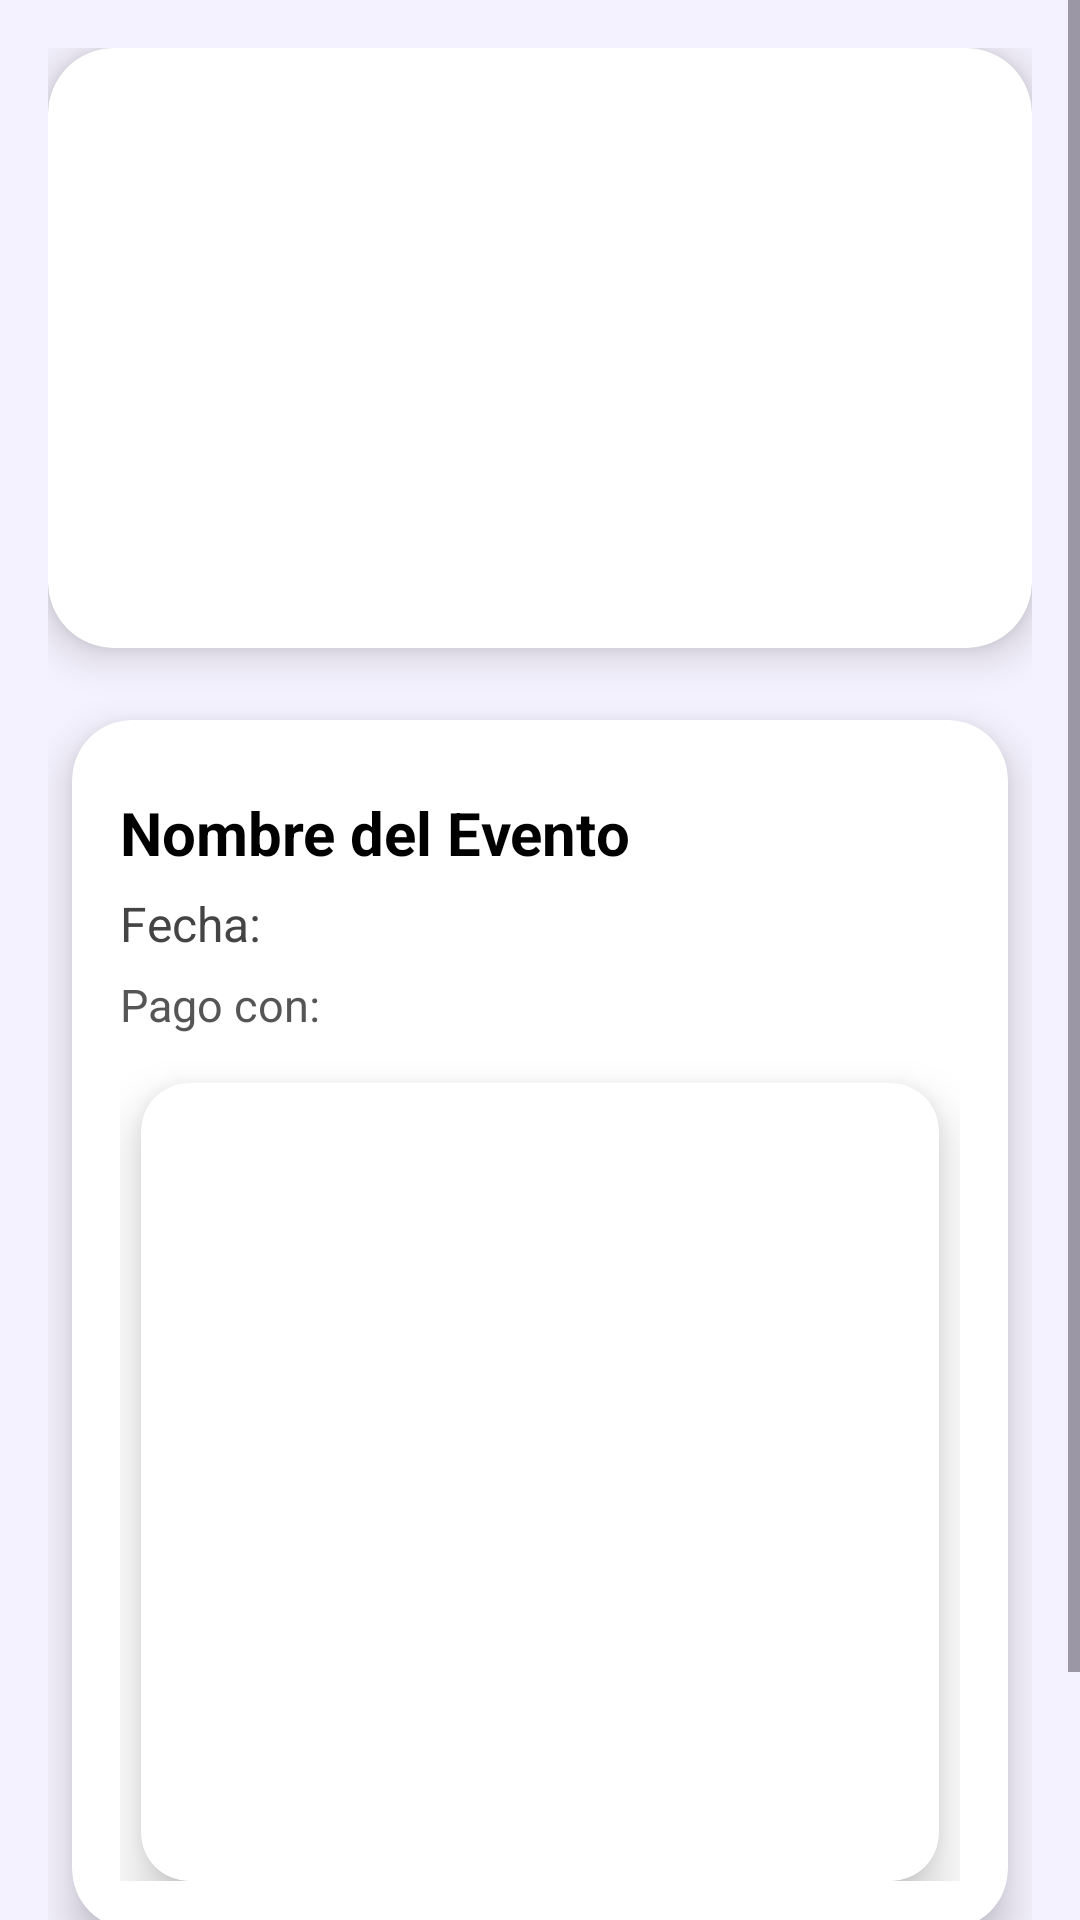

Produce the Android XML layout that renders to this screen, including the resource entries it uses.
<!-- AndroidManifest.xml: application theme Theme.AppMusicaYLetras -->
<!-- res/layout/activity_detalle_boleto.xml -->
<?xml version="1.0" encoding="utf-8"?>
<ScrollView xmlns:android="http://schemas.android.com/apk/res/android"
    xmlns:app="http://schemas.android.com/apk/res-auto"
    android:layout_width="match_parent"
    android:layout_height="match_parent"
    android:background="#F5F2FF">

    <LinearLayout
        android:layout_width="match_parent"
        android:layout_height="wrap_content"
        android:orientation="vertical"
        android:padding="16dp">

        
        <androidx.cardview.widget.CardView
            android:layout_width="match_parent"
            android:layout_height="200dp"
            android:layout_marginBottom="16dp"
            app:cardCornerRadius="22dp"
            app:cardElevation="8dp">

            <ImageView
                android:id="@+id/ivImagenEvento"
                android:layout_width="match_parent"
                android:layout_height="match_parent"
                android:scaleType="centerCrop" />

        </androidx.cardview.widget.CardView>



        
        <androidx.cardview.widget.CardView
            android:layout_marginTop="16dp"
            android:layout_width="match_parent"
            android:layout_height="wrap_content"
            android:layout_margin="8dp"
            app:cardCornerRadius="20dp"
            app:cardElevation="8dp"
            android:padding="24dp"
            android:background="#FFFFFF">

            <LinearLayout
                android:orientation="vertical"
                android:layout_width="match_parent"
                android:layout_height="wrap_content"
                android:padding="16dp">  


                
                <TextView
                    android:id="@+id/tvEventoBoleto"
                    android:layout_width="wrap_content"
                    android:layout_height="wrap_content"
                    android:text="Nombre del Evento"
                    android:textSize="20sp"
                    android:textStyle="bold"
                    android:textColor="#000000"
                    android:layout_marginTop="8dp"
                    android:layout_marginBottom="6dp" />


                
                <TextView
                    android:id="@+id/tvFechaBoleto"
                    android:layout_width="wrap_content"
                    android:layout_height="wrap_content"
                    android:text="Fecha: "
                    android:textSize="16sp"
                    android:textColor="#444"
                    android:layout_marginBottom="6dp" />

                
                <TextView
                    android:id="@+id/tvPagoBoleto"
                    android:layout_width="wrap_content"
                    android:layout_height="wrap_content"
                    android:text="Pago con: "
                    android:textSize="15sp"
                    android:textColor="#555"
                    android:layout_marginBottom="16dp" />

                
                <androidx.cardview.widget.CardView
                    android:layout_width="wrap_content"
                    android:layout_height="wrap_content"
                    app:cardCornerRadius="16dp"
                    app:cardElevation="10dp"
                    android:layout_gravity="center"
                    android:padding="10dp">

                    <ImageView
                        android:id="@+id/ivQRBoleto"
                        android:layout_width="250dp"
                        android:layout_height="250dp"
                        android:layout_margin="8dp" />
                </androidx.cardview.widget.CardView>

            </LinearLayout>

        </androidx.cardview.widget.CardView>

        
        <Button
            android:id="@+id/btnDescargarPDF"
            android:layout_width="match_parent"
            android:layout_height="wrap_content"
            android:layout_marginTop="20dp"
            android:text="Descargar boleto en PDF"
            android:backgroundTint="#8A2BE2"
            android:textStyle="bold"
            android:textColor="@android:color/white"
            android:padding="14dp"/>

    </LinearLayout>
</ScrollView>
<!-- resources referenced by this layout -->
<resources>
  <style name="Theme.AppMusicaYLetras" parent="Base.Theme.AppMusicaYLetras" />
  <style name="Base.Theme.AppMusicaYLetras" parent="Theme.Material3.DayNight.NoActionBar">
          
          
      </style>
</resources>
